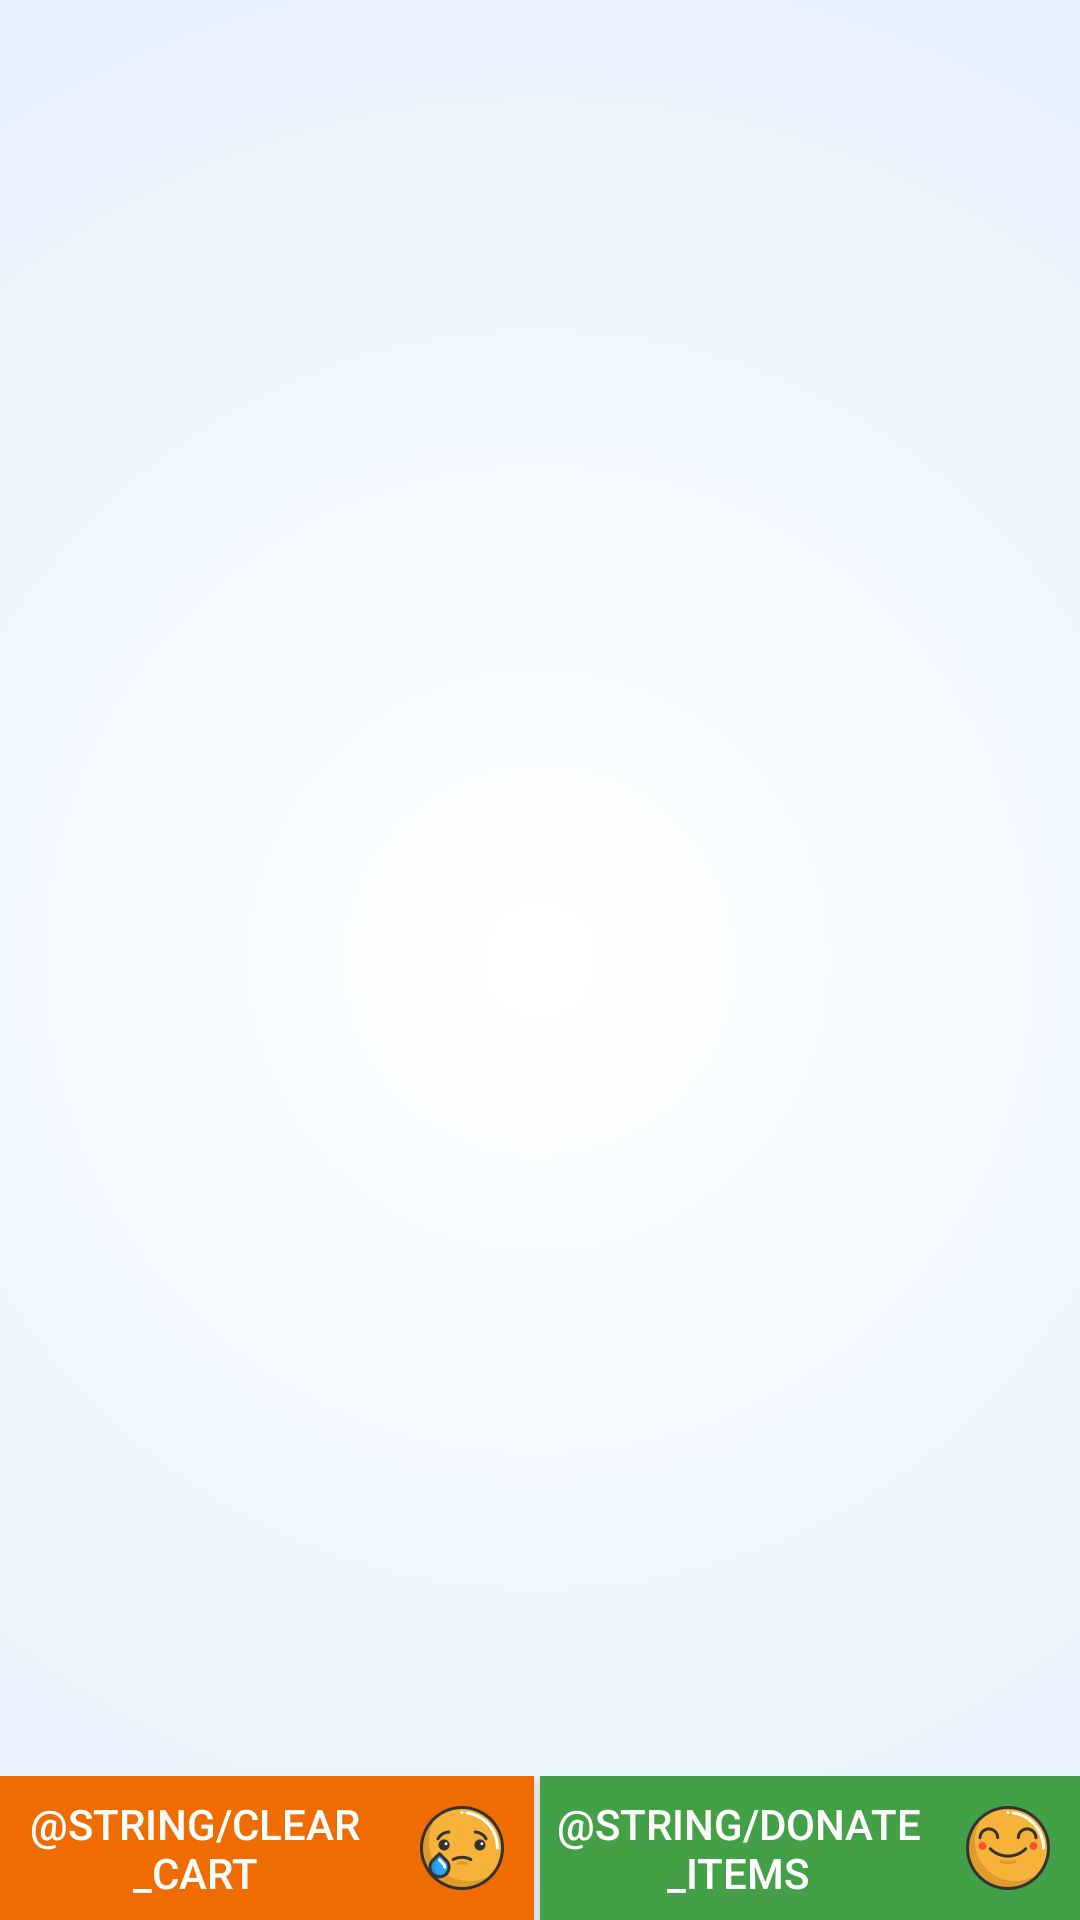

Android layout source for this screen:
<!-- AndroidManifest.xml: application theme AppTheme -->
<!-- res/layout/activity_cart.xml -->
<?xml version="1.0" encoding="utf-8"?>
<RelativeLayout xmlns:android="http://schemas.android.com/apk/res/android"
    xmlns:tools="http://schemas.android.com/tools"
    android:id="@+id/activity_cart"
    android:layout_width="match_parent"
    android:layout_height="match_parent"
    android:orientation="vertical"
    tools:context="app.project.donate.Cart"
    android:background="@drawable/empty_cart">

    <android.support.v7.widget.RecyclerView
        android:id="@+id/sv"
        android:background="@android:color/transparent"
        android:layout_width="match_parent"
        android:layout_height="match_parent"
        android:layout_above="@+id/all_buttons">


    </android.support.v7.widget.RecyclerView>

    <LinearLayout

        android:id="@+id/all_buttons"
        android:layout_width="match_parent"
        android:layout_height="wrap_content"
        android:layout_alignParentBottom="true"
        android:orientation="horizontal"
        android:weightSum="2">

        <Button

            android:id="@+id/remove_all"
            android:layout_width="match_parent"
            android:layout_height="wrap_content"
            android:layout_alignParentBottom="true"
            android:layout_alignParentLeft="true"
            android:layout_marginRight="2dp"
            android:layout_weight="1"
            android:background="@color/cancelBack"
            android:drawableEnd="@mipmap/crying"
            android:drawableRight="@mipmap/crying"
            android:gravity="center"
            android:onClick="removeAll"
            android:text="@string/clear_cart"
            android:textColor="@color/white" />

        <Button
            android:id="@+id/donate_all"
            android:layout_width="match_parent"
            android:layout_height="wrap_content"
            android:layout_alignParentBottom="true"
            android:layout_alignParentLeft="true"
            android:layout_weight="1"
            android:background="@color/donateBack"
            android:drawableEnd="@mipmap/happy"
            android:drawableRight="@mipmap/happy"
            android:gravity="center"
            android:onClick="donateAll"
            android:text="@string/donate_items"
            android:textColor="@color/white" />
    </LinearLayout>


</RelativeLayout>
<!-- resources referenced by this layout -->
<resources>
  <color name="cancelBack">#EF6C00</color>
  <color name="donateBack">#43A047</color>
  <color name="white">#fff</color>
  <!-- drawable empty_cart (drawable) -->
  <?xml version="1.0" encoding="utf-8"?>
  <selector xmlns:android="http://schemas.android.com/apk/res/android">
  
  
      <item>
  
          <shape>
  
              <gradient android:angle="270"
                  android:startColor="@color/white"
                  android:endColor="@color/lightblue"
                  android:type="radial"
                  android:gradientRadius="900dp"
                  />
  
          </shape>
      </item>
  </selector>
  <!-- mipmap crying: png bitmap (mipmap-hdpi, 1998 bytes) -->
  <!-- mipmap happy: png bitmap (mipmap-hdpi, 1815 bytes) -->
  <style name="AppTheme" parent="Theme.AppCompat.Light.DarkActionBar">
          
          <item name="colorPrimary">@color/colorPrimary</item>
          <item name="colorPrimaryDark">@color/colorPrimaryDark</item>
          <item name="colorAccent">@color/colorAccent</item>
      </style>
  <color name="lightblue">#BBDEFB</color>
  <color name="colorPrimary">#00A3E8</color>
  <color name="colorPrimaryDark">#125688</color>
  <color name="colorAccent">#00A3E8</color>
</resources>
